Image classification data set "data_small" (kmsumanth1/Computer-Vision-Based-Food-Recognition-and-Personalized-Nutrition-Tracking-System on GitHub). Class labels (80): aloo gobi, aloo methi, aloo mutter, aloo paratha, amritsari kulcha, anda curry, balushahi, banana chips, besan laddu, bhindi masala, biryani, boondi laddu, chaas, chana masala, chapati, chicken pizza, chicken wings, chikki, chivda, chole bhature, dabeli, dal khichdi, dhokla, falooda, fish curry, gajar ka halwa, garlic bread, garlic naan, ghevar, grilled sandwich, gujhia, gulab jamun, hara bhara kabab, idiyappam, idli, jalebi, kaju katli, khakhra, kheer, kulfi, margherita pizza, masala dosa, masala papad, medu vada, misal pav, modak, moong dal halwa, murukku, mysore pak, navratan korma, neer dosa, onion pakoda, palak paneer, paneer masala, paneer pizza, pani puri, paniyaram, papdi chaat, patrode, pav bhaji, pepperoni pizza, phirni, poha, pongal, puri bhaji, rajma chawal, rasgulla, rava dosa, sabudana khichdi, sabudana vada, samosa, seekh kebab, set dosa, sev puri, solkadhi, steamed momo, thali, thukpa, uttapam, vada pav.

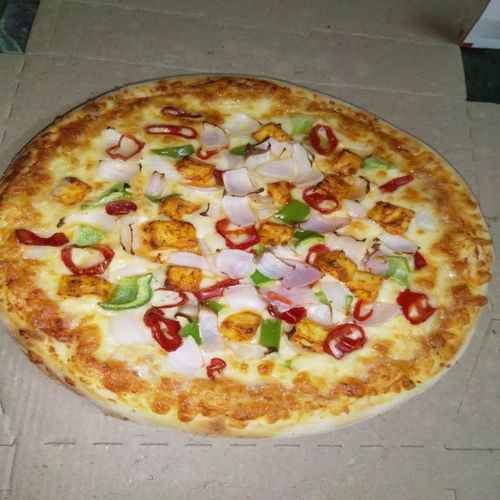
Label: paneer pizza

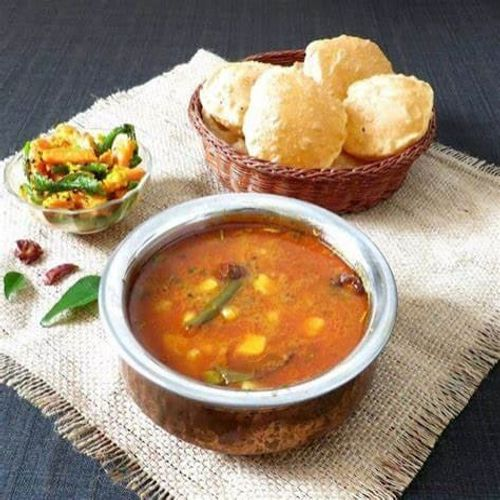
Label: puri bhaji

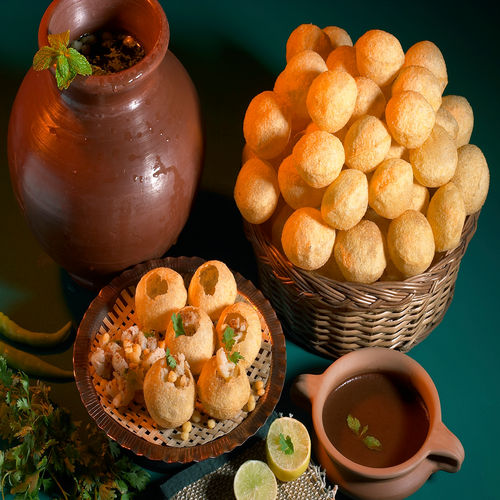
Label: pani puri

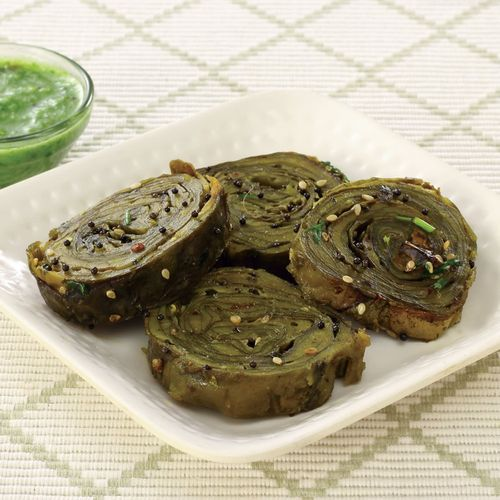
Label: patrode

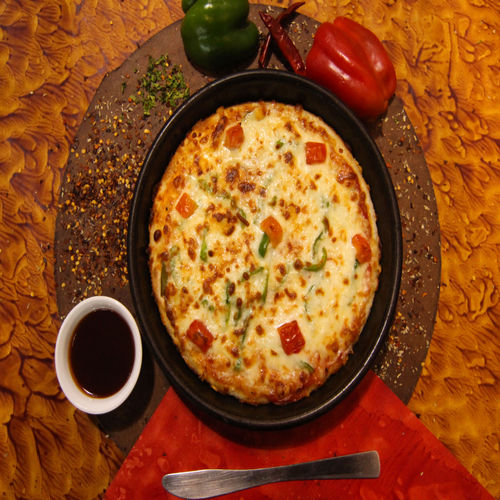
Label: margherita pizza

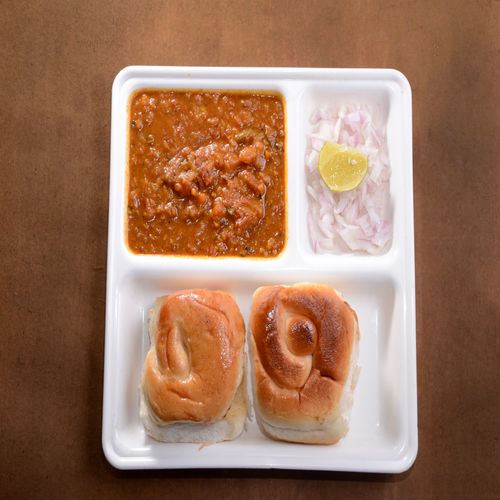
Label: pav bhaji
